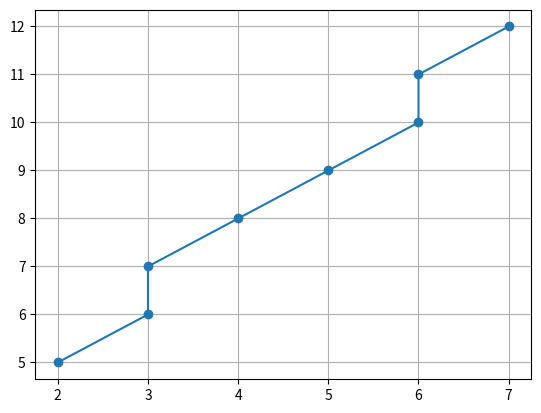

Python code for this plot:
import matplotlib.pyplot as plt

def dda_line(x1, y1, x2, y2):
  dx = x2 - x1
  dy = y2 - y1
  steps = abs(dx) if abs(dx) > abs(dy) else abs(dy)
  x_inc = dx / steps
  y_inc = dy / steps
  x = x1
  y = y1
  points = [(x, y)]
  for i in range(steps):
    x += x_inc
    y += y_inc
    points.append((round(x), round(y)))
  return points

# Titik awal dan akhir
x1, y1 = 2, 5
x2, y2 = 7, 12

# Hitung titik-titik garis
points = dda_line(x1, y1, x2, y2)

# Plot garis
x_coords, y_coords = zip(*points)
plt.plot(x_coords, y_coords, marker='o')
plt.grid(True)
plt.show()